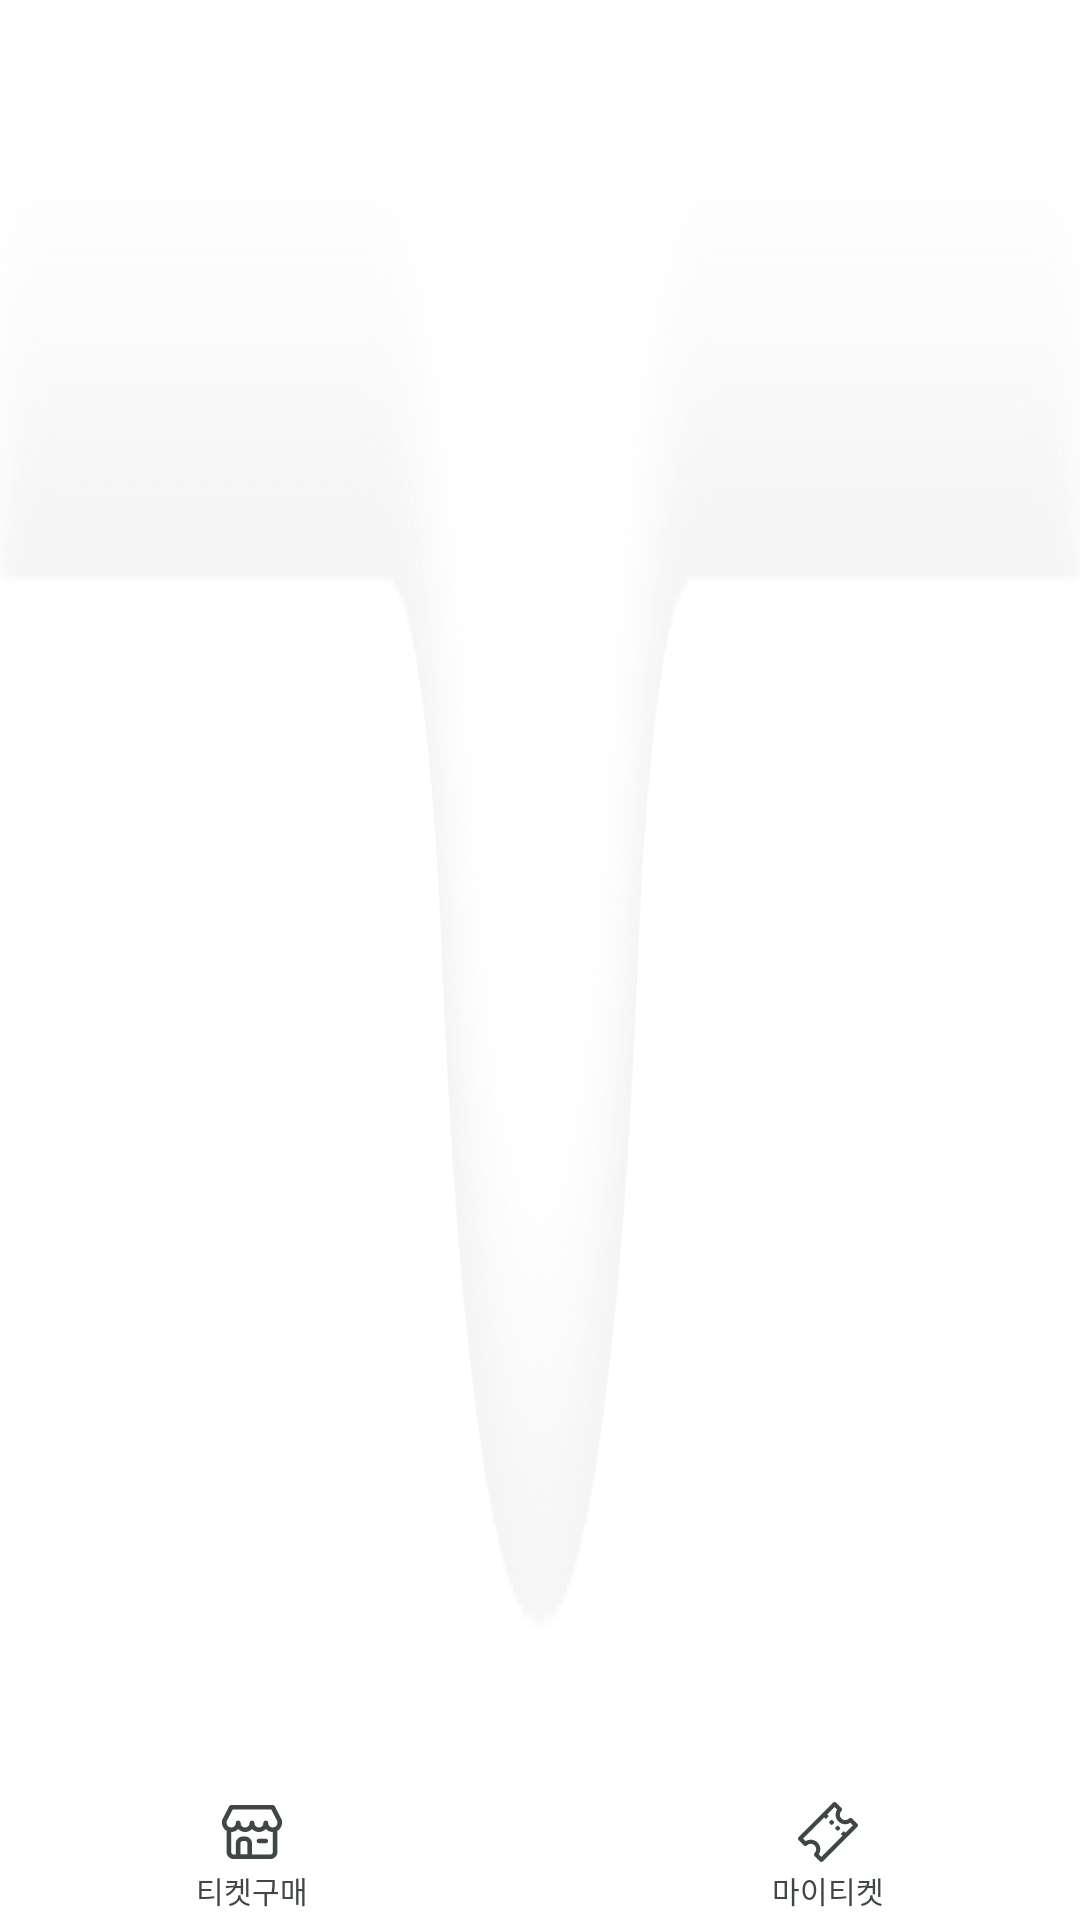

Layout XML and referenced resources for this Android screen:
<!-- AndroidManifest.xml: application theme Theme.BelleForet -->
<!-- res/layout/layout_tab_bar.xml -->
<?xml version="1.0" encoding="utf-8"?>
<androidx.constraintlayout.widget.ConstraintLayout xmlns:android="http://schemas.android.com/apk/res/android"
    xmlns:app="http://schemas.android.com/apk/res-auto"
    xmlns:tools="http://schemas.android.com/tools"
    android:layout_width="match_parent"
    android:layout_height="match_parent"
    android:background="@drawable/tab_bar_bg"
    android:paddingHorizontal="54dp"
    tools:layout_height="@dimen/tab_bar_height">

    <androidx.constraintlayout.widget.ConstraintLayout
        android:id="@+id/cl_buy_ticket"
        android:layout_width="60dp"
        android:layout_height="44dp"
        android:background="#ffffff"
        android:clickable="true"
        app:layout_constraintBottom_toBottomOf="parent"
        app:layout_constraintStart_toStartOf="parent">

        <TextView
            android:id="@+id/txt_buy_ticket"
            style="@style/SpoqaHanSansNeoText.Normal"
            android:layout_width="wrap_content"
            android:layout_height="wrap_content"
            android:drawableTop="@drawable/icon_store_line"
            android:gravity="center"
            android:text="@string/buy_ticket"
            android:textSize="@dimen/tab_bar_text_size"
            app:layout_constraintBottom_toBottomOf="parent"
            app:layout_constraintEnd_toEndOf="parent"
            app:layout_constraintStart_toStartOf="parent"
            app:layout_constraintTop_toTopOf="parent" />
    </androidx.constraintlayout.widget.ConstraintLayout>

    <androidx.constraintlayout.widget.ConstraintLayout
        android:id="@+id/cl_my_ticket"
        android:layout_width="60dp"
        android:layout_height="44dp"
        android:background="#ffffff"
        android:clickable="true"
        app:layout_constraintBottom_toBottomOf="parent"
        app:layout_constraintEnd_toEndOf="parent">

        <TextView
            android:id="@+id/txt_my_ticket"
            style="@style/SpoqaHanSansNeoText.Normal"
            android:layout_width="wrap_content"
            android:layout_height="wrap_content"
            android:drawableTop="@drawable/icon_ticket_line"
            android:gravity="center"
            android:text="@string/my_ticket"
            android:textSize="@dimen/tab_bar_text_size"
            app:layout_constraintBottom_toBottomOf="parent"
            app:layout_constraintEnd_toEndOf="parent"
            app:layout_constraintStart_toStartOf="parent"
            app:layout_constraintTop_toTopOf="parent" />
        <TextView
            android:id="@+id/txt_my_ticket_count"
            style="@style/CartItemCount"
            android:layout_width="14dp"
            android:layout_height="14dp"
            android:layout_marginTop="2dp"
            android:layout_marginEnd="12dp"
            android:background="@drawable/oval_00a9b7"
            android:gravity="center"
            android:text="0"
            android:visibility="gone"
            app:layout_constraintEnd_toEndOf="parent"
            app:layout_constraintTop_toTopOf="parent"
            tools:text="3" />
    </androidx.constraintlayout.widget.ConstraintLayout>
</androidx.constraintlayout.widget.ConstraintLayout>
<!-- resources referenced by this layout -->
<resources>
  <dimen name="tab_bar_height">63sp</dimen>
  <dimen name="tab_bar_text_size">10sp</dimen>
  <!-- drawable icon_store_line: png bitmap (drawable-hdpi, 406 bytes) -->
  <!-- drawable icon_ticket_line: png bitmap (drawable-hdpi, 371 bytes) -->
  <!-- drawable oval_00a9b7 (drawable) -->
  <?xml version="1.0" encoding="utf-8"?>
  <shape xmlns:android="http://schemas.android.com/apk/res/android"
      android:shape="oval">
  
      <solid android:color="#00a9b7"/>
  
  </shape>
  <!-- drawable tab_bar_bg: png bitmap (drawable-hdpi, 1874 bytes) -->
  <string name="buy_ticket">티켓구매</string>
  <string name="my_ticket">마이티켓</string>
  <style name="CartItemCount" parent="SpoqaHanSansNeoText.Bold">
          <item name="android:textSize">8sp</item>
          <item name="android:textColor">#ffffff</item>
      </style>
  <style name="SpoqaHanSansNeoText.Normal" parent="SpoqaHanSansNeoText">
          <item name="android:textStyle">normal</item>
      </style>
  <style name="Theme.BelleForet" parent="Theme.MaterialComponents.DayNight.NoActionBar">
          
          <item name="colorPrimary">@color/purple_500</item>
          <item name="colorPrimaryVariant">@color/purple_700</item>
          <item name="colorOnPrimary">@color/white</item>
          
          <item name="colorSecondary">@color/teal_200</item>
          <item name="colorSecondaryVariant">@color/teal_700</item>
          <item name="colorOnSecondary">@color/black</item>
          
          <item name="android:statusBarColor" tools:targetApi="l">?attr/colorPrimaryVariant</item>
          
          
      </style>
  <style name="SpoqaHanSansNeoText.Bold" parent="SpoqaHanSansNeoText">
          <item name="android:textStyle">bold</item>
      </style>
  <style name="SpoqaHanSansNeoText" parent="@android:style/Widget.DeviceDefault.TextView">
          <item name="android:fontFamily">@font/spoqa_han_sans_neo</item>
          <item name="android:textColor">#404745</item>
      </style>
  <color name="purple_500">#FF6200EE</color>
  <color name="purple_700">#FF3700B3</color>
  <color name="white">#FFFFFFFF</color>
  <color name="teal_200">#FF03DAC5</color>
  <color name="teal_700">#FF018786</color>
  <color name="black">#FF000000</color>
</resources>
